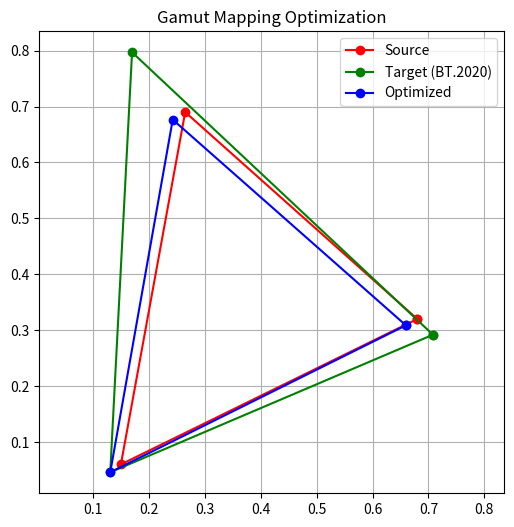

Here is the Python script that generated this plot:
import numpy as np
import matplotlib.pyplot as plt
from scipy.optimize import minimize

# =========================== 基础函数 ===========================
def apply_transform(points, theta, tx, ty):
    """
    应用旋转和平移变换到点集
    """
    R = np.array([
        [np.cos(theta), -np.sin(theta)],
        [np.sin(theta),  np.cos(theta)]
    ])
    transformed = np.dot(points, R.T) + np.array([tx, ty])
    return transformed

def loss_function(params, source_points, target_points):
    theta, tx, ty = params
    transformed = apply_transform(source_points, theta, tx, ty)
    delta_xy = np.sqrt(np.sum((transformed - target_points) ** 2, axis=1))
    return np.sum(delta_xy)

def calculate_delta_xy(source, target):
    return np.sqrt(np.sum((source - target) ** 2, axis=1))

# =========================== 主优化函数 ===========================
def optimize_transform(source_points, target_points, trials=10, max_iter=100):
    best_result = None

    for _ in range(trials):
        initial_params = [
            np.random.uniform(-np.pi, np.pi),  # theta
            np.random.uniform(-0.1, 0.1),      # tx
            np.random.uniform(-0.1, 0.1)       # ty
        ]

        result = minimize(
            loss_function,
            initial_params,
            args=(source_points, target_points),
            method='L-BFGS-B',
            options={'maxiter': max_iter, 'disp': False}
        )

        if best_result is None or result.fun < best_result.fun:
            best_result = result

    return best_result

# =========================== 示例数据与可视化 ===========================
def plot_gamuts(source, target, transformed):
    plt.figure(figsize=(6, 6))
    plt.plot(*np.append(source, [source[0]], axis=0).T, 'ro-', label='Source')
    plt.plot(*np.append(target, [target[0]], axis=0).T, 'go-', label='Target (BT.2020)')
    plt.plot(*np.append(transformed, [transformed[0]], axis=0).T, 'bo-', label='Optimized')
    plt.legend()
    plt.axis('equal')
    plt.grid(True)
    plt.title("Gamut Mapping Optimization")
    plt.show()

# =========================== 主程序入口 ===========================
if __name__ == "__main__":
    # 示例点（模拟）
    source_points = np.array([[0.68, 0.32], [0.265, 0.690], [0.150, 0.060]])
    target_points = np.array([[0.708, 0.292], [0.170, 0.797], [0.131, 0.046]])

    result = optimize_transform(source_points, target_points)
    theta_opt, tx_opt, ty_opt = result.x

    transformed_points = apply_transform(source_points, theta_opt, tx_opt, ty_opt)
    delta_xy = calculate_delta_xy(transformed_points, target_points)

    print("优化后 Δxy 指标：")
    print(f"  平均 Δxy: {np.mean(delta_xy):.4f}")
    print(f"  最大 Δxy: {np.max(delta_xy):.4f}")
    print(f"  最小 Δxy: {np.min(delta_xy):.4f}")

    plot_gamuts(source_points, target_points, transformed_points)
